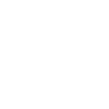
t = 0.00 s
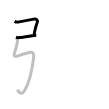
t = 2.25 s
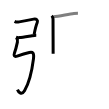
t = 4.50 s
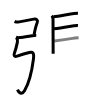
t = 6.50 s
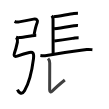
t = 8.75 s
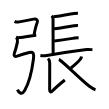
t = 11.00 s

The animated SVG that drew these frames (rendered in a browser with its animation timeline set to each time). Animation: 11 SMIL elements (animate=11); one cycle of 11.00 s.

<svg width="109px" height="109px" viewBox="0 0 px 109px" xmlns="http://www.w3.org/2000/svg" xmlns:xlink="http://www.w3.org/1999/xlink" xml:space="preserve" version="1.1"  baseProfile="full">
<path d="M14.57,21.33c1.43,0.79,3.52,0.72,4.61,0.54c2.19-0.37,12.03-2.26,14.48-2.77c2.83-0.6,4.45,1.34,3.59,3.38c-0.6,1.41-2.92,10.81-3.1,11.72" style="fill:none;stroke:black;stroke-width:3;opacity:0">
  <animate attributeType="CSS" attributeName="opacity" from="0" to="1" begin="0s" dur="1s" repeatCount="0" fill="freeze" />
</path>
<path d="M16,37.25c0.62,0.25,1.99,0.46,3.52,0.35c2.86-0.22,9.86-1.47,12.38-1.85c1.54-0.23,3.11-0.5,4.36-0.5" style="fill:none;stroke:black;stroke-width:3;opacity:0">
  <animate attributeType="CSS" attributeName="opacity" from="0" to="1" begin="1s" dur="1s" repeatCount="0" fill="freeze" />
</path>
<path d="M16.31,37.62c1.16,1.16,1.42,3.05,1.1,4.56c-0.37,1.73-2.62,9.99-2.95,10.9c-0.91,2.55-0.18,4.11,2.75,3.05c2.79-1,8.35-2.79,12.13-3.68c3.53-0.83,4.91,0.3,4.13,6.42C32.35,67.7,30,81.5,24.51,90.76c-3.07,5.18-6.29,0.69-7.04-1.16" style="fill:none;stroke:black;stroke-width:3;opacity:0">
  <animate attributeType="CSS" attributeName="opacity" from="0" to="1" begin="2s" dur="1s" repeatCount="0" fill="freeze" />
</path>
<path d="M51.69,15.75c0.72,0.72,1.34,2,1.34,3.5s0.11,32.25,0.11,34.5" style="fill:none;stroke:black;stroke-width:3;opacity:0">
  <animate attributeType="CSS" attributeName="opacity" from="0" to="1" begin="3s" dur="1s" repeatCount="0" fill="freeze" />
</path>
<path d="M53.53,16.75c5.59-0.62,15.45-2.64,20.43-3.25c1.44-0.18,2.29-0.25,3.98-0.25" style="fill:none;stroke:black;stroke-width:3;opacity:0">
  <animate attributeType="CSS" attributeName="opacity" from="0" to="1" begin="4s" dur="1s" repeatCount="0" fill="freeze" />
</path>
<path d="M54.08,28.75c7.67-0.88,17.05-2.62,19.9-3c1.44-0.19,2.77-0.38,3.98-0.25" style="fill:none;stroke:black;stroke-width:3;opacity:0">
  <animate attributeType="CSS" attributeName="opacity" from="0" to="1" begin="5s" dur="1s" repeatCount="0" fill="freeze" />
</path>
<path d="M54.24,41c9.26-1,17.29-2.5,20.38-3c1.45-0.23,2.38-0.25,4-0.25" style="fill:none;stroke:black;stroke-width:3;opacity:0">
  <animate attributeType="CSS" attributeName="opacity" from="0" to="1" begin="6s" dur="1s" repeatCount="0" fill="freeze" />
</path>
<path d="M40.38,55.56c1.62,0.25,4.64,0.26,6.23,0C60,53.38,74.88,50.75,86.72,49.5c2.67-0.28,4.33,0.12,5.69,0.25" style="fill:none;stroke:black;stroke-width:3;opacity:0">
  <animate attributeType="CSS" attributeName="opacity" from="0" to="1" begin="7s" dur="1s" repeatCount="0" fill="freeze" />
</path>
<path d="M48.05,58.5c1.16,1.16,1.66,2.88,1.66,4.39c0,11.56-0.05,25.14-0.05,27.09c0,1.96,1.33,2.57,2.7,1.1s10.64-9.61,12.47-11.08" style="fill:none;stroke:black;stroke-width:3;opacity:0">
  <animate attributeType="CSS" attributeName="opacity" from="0" to="1" begin="8s" dur="1s" repeatCount="0" fill="freeze" />
</path>
<path d="M81.45,56.5c-0.08,0.75-0.33,1.75-0.86,2.44c-1.97,2.56-3.9,4.53-9.65,9.06" style="fill:none;stroke:black;stroke-width:3;opacity:0">
  <animate attributeType="CSS" attributeName="opacity" from="0" to="1" begin="9s" dur="1s" repeatCount="0" fill="freeze" />
</path>
<path d="M58.85,59.5c3.32,1.14,22.01,20.38,30.57,26.81c1.58,1.19,4.26,2.94,6.08,3.44" style="fill:none;stroke:black;stroke-width:3;opacity:0">
  <animate attributeType="CSS" attributeName="opacity" from="0" to="1" begin="10s" dur="1s" repeatCount="0" fill="freeze" />
</path>
</svg>
